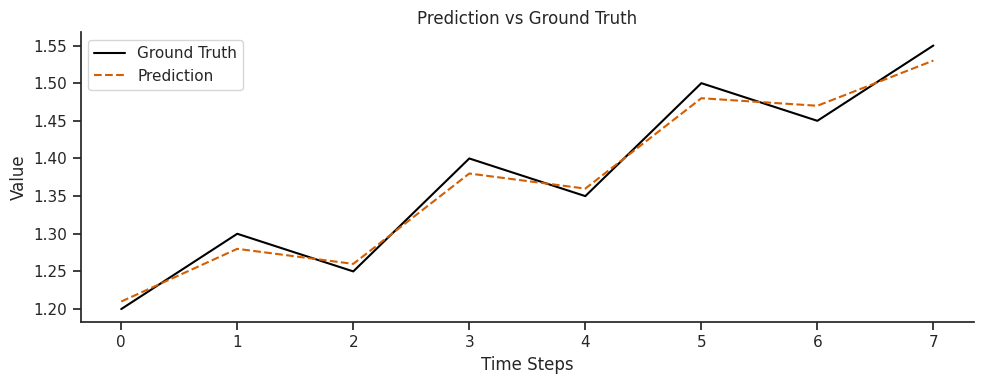
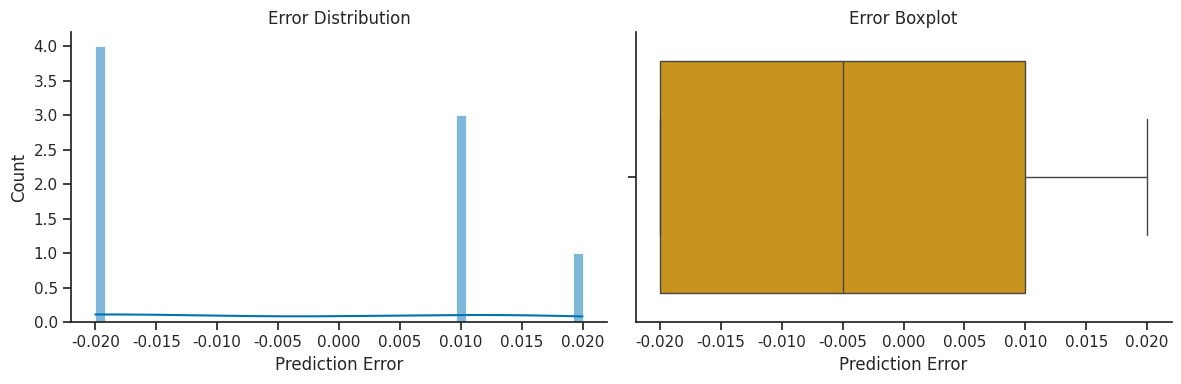
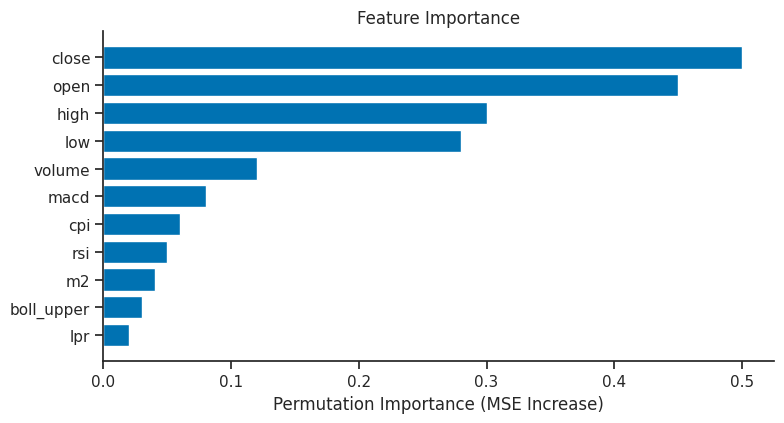
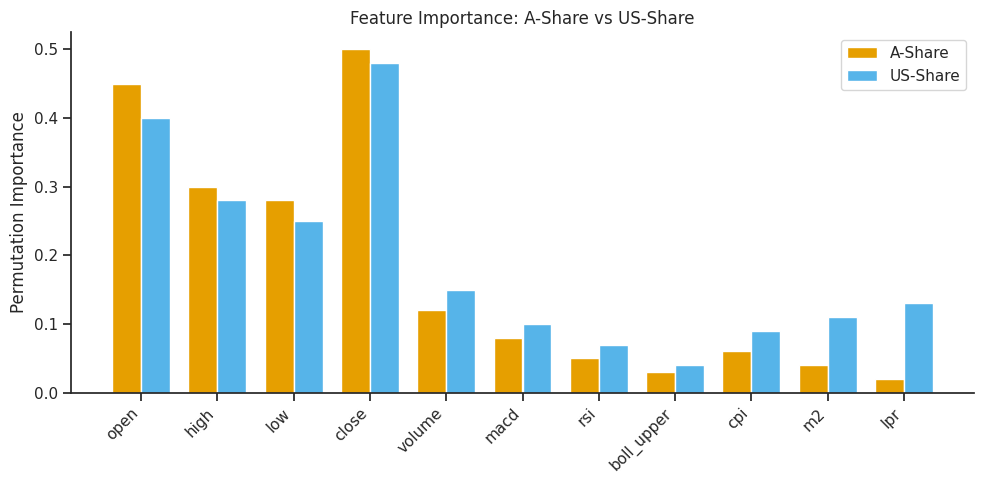

Recreate these plots in Python, in order.
"""
成员4：论文级可视化工具包
功能：预测对比图 / 误差分布图 / 特征重要性图 / 跨市场对比图
作者：成员4（评测与可视化负责人）
"""
import os
import numpy as np
import matplotlib.pyplot as plt
import seaborn as sns

# ---------- 全局风格（论文级） ----------
plt.rcParams['font.family'] = ['Arial', 'DejaVu Sans']
plt.rcParams['axes.unicode_minus'] = False
plt.rcParams['figure.dpi'] = 100
sns.set_theme(style="ticks", palette="colorblind")

FIG_DIR = "figures"
os.makedirs(FIG_DIR, exist_ok=True)


def _save(save_path):
    """统一保存：自动建目录 + 高分辨率"""
    os.makedirs(os.path.dirname(save_path) or ".", exist_ok=True)
    plt.tight_layout()
    plt.savefig(save_path, dpi=300, bbox_inches='tight')
    plt.close()
    print(f"[plotter] 图已保存: {save_path}")


def plot_prediction_vs_groundtruth(y_true, y_pred,
                                   save_path=f"{FIG_DIR}/pred_vs_true.png",
                                   title="Prediction vs Ground Truth"):
    """预测值 vs 真实值 折线图"""
    y_true = np.asarray(y_true).flatten()
    y_pred = np.asarray(y_pred).flatten()

    plt.figure(figsize=(10, 4))
    plt.plot(y_true, label='Ground Truth', color='black', linewidth=1.5)
    plt.plot(y_pred, label='Prediction', color='#D55E00', linestyle='--', linewidth=1.5)
    plt.xlabel('Time Steps')
    plt.ylabel('Value')
    plt.title(title)
    plt.legend()
    sns.despine()
    _save(save_path)


def plot_error_distribution(y_true, y_pred,
                            save_path=f"{FIG_DIR}/error_distribution.png"):
    """误差分布直方图 + 箱线图"""
    y_true = np.asarray(y_true).flatten()
    y_pred = np.asarray(y_pred).flatten()
    errors = y_pred - y_true

    fig, axes = plt.subplots(1, 2, figsize=(12, 4))
    sns.histplot(errors, bins=50, kde=True, ax=axes[0], color='#0072B2')
    axes[0].set_title('Error Distribution')
    axes[0].set_xlabel('Prediction Error')

    sns.boxplot(x=errors, ax=axes[1], color='#E69F00')
    axes[1].set_title('Error Boxplot')
    axes[1].set_xlabel('Prediction Error')

    sns.despine()
    _save(save_path)


def plot_feature_importance(feature_names, importance_scores,
                            save_path=f"{FIG_DIR}/feature_importance.png",
                            title="Feature Importance"):
    """
    单市场特征重要性柱状图
    用于论文4：置换重要性（Permutation Importance）可视化
    """
    feature_names = list(feature_names)
    importance_scores = np.asarray(importance_scores).flatten()

    sorted_idx = np.argsort(importance_scores)
    sorted_names = np.array(feature_names)[sorted_idx]
    sorted_scores = importance_scores[sorted_idx]

    plt.figure(figsize=(8, max(4, 0.4 * len(feature_names))))
    plt.barh(sorted_names, sorted_scores, color='#0072B2')
    plt.xlabel('Permutation Importance (MSE Increase)')
    plt.title(title)
    sns.despine()
    _save(save_path)


def plot_cross_market_importance(feature_names, a_importance, us_importance,
                                  save_path=f"{FIG_DIR}/cross_market_importance.png",
                                  title="Feature Importance: A-Share vs US-Share"):
    """
    跨市场双柱状对比图 —— 论文4核心图表
    :param feature_names: 特征名列表（两市场须一致）
    :param a_importance: A股特征重要性
    :param us_importance: 美股特征重要性
    """
    feature_names = list(feature_names)
    a_importance = np.asarray(a_importance).flatten()
    us_importance = np.asarray(us_importance).flatten()

    assert len(feature_names) == len(a_importance) == len(us_importance), \
        "feature_names / a_importance / us_importance 长度必须一致"

    x = np.arange(len(feature_names))
    width = 0.38

    plt.figure(figsize=(10, max(5, 0.45 * len(feature_names))))
    plt.bar(x - width / 2, a_importance, width, label='A-Share', color='#E69F00')
    plt.bar(x + width / 2, us_importance, width, label='US-Share', color='#56B4E9')
    plt.xticks(x, feature_names, rotation=45, ha='right')
    plt.ylabel('Permutation Importance')
    plt.title(title)
    plt.legend()
    sns.despine()
    _save(save_path)


if __name__ == "__main__":
    # 本地自测：生成 4 张图
    y_true = np.array([1.20, 1.30, 1.25, 1.40, 1.35, 1.50, 1.45, 1.55])
    y_pred = np.array([1.21, 1.28, 1.26, 1.38, 1.36, 1.48, 1.47, 1.53])

    plot_prediction_vs_groundtruth(y_true, y_pred)
    plot_error_distribution(y_true, y_pred)

    features = ['open', 'high', 'low', 'close', 'volume',
                'macd', 'rsi', 'boll_upper', 'cpi', 'm2', 'lpr']
    a_imp = [0.45, 0.30, 0.28, 0.50, 0.12, 0.08, 0.05, 0.03, 0.06, 0.04, 0.02]
    us_imp = [0.40, 0.28, 0.25, 0.48, 0.15, 0.10, 0.07, 0.04, 0.09, 0.11, 0.13]
    plot_feature_importance(features, a_imp)
    plot_cross_market_importance(features, a_imp, us_imp)
